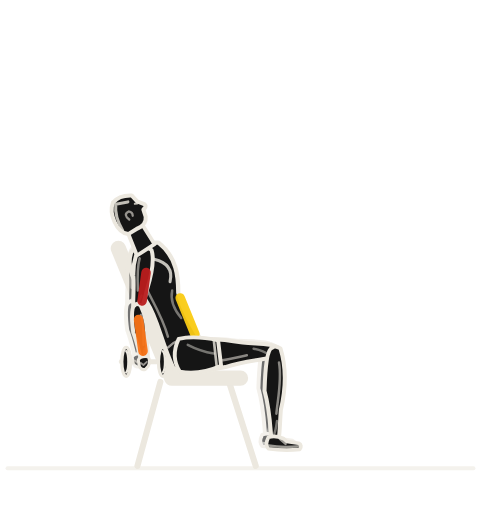
t = 0.00 s
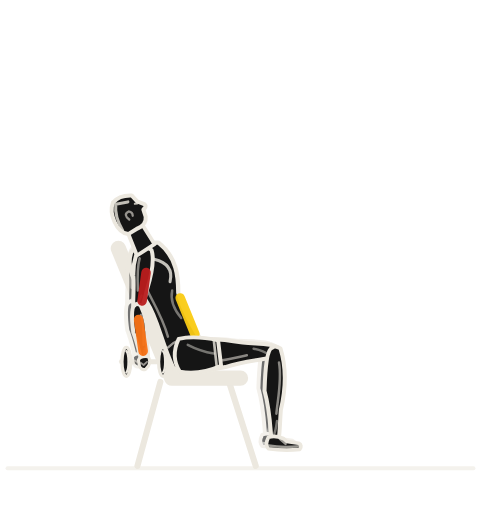
t = 0.81 s
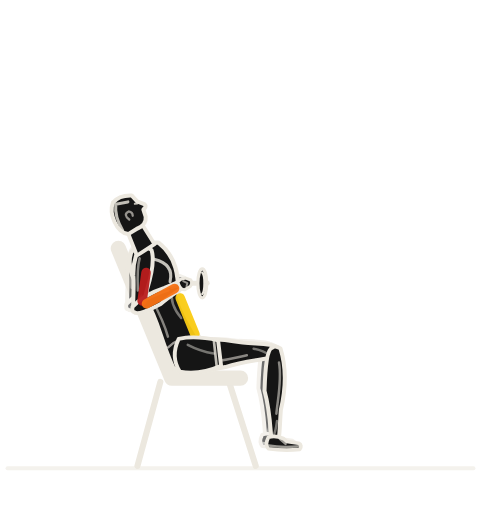
t = 1.66 s
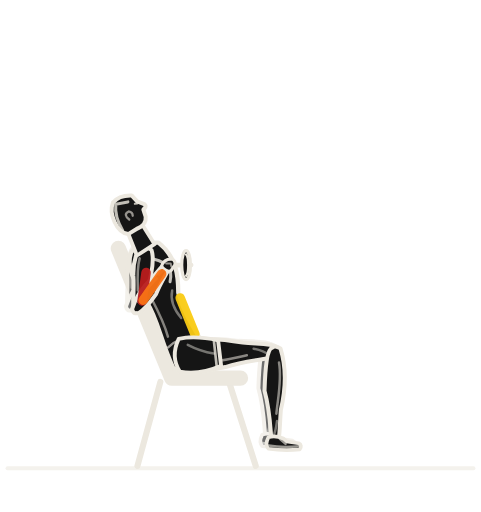
t = 2.25 s
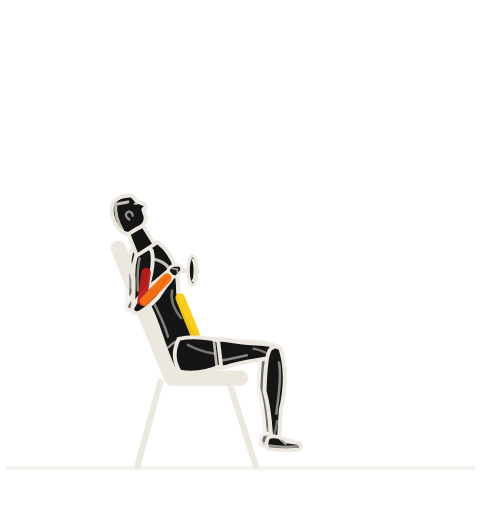
t = 3.31 s
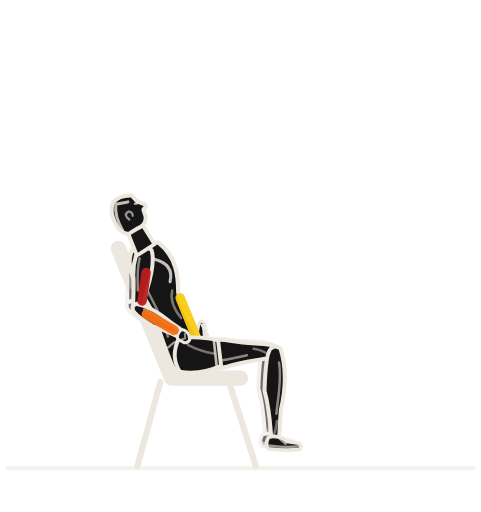
t = 4.16 s

The animated SVG that drew these frames (rendered in a browser with its animation timeline set to each time). Animation: 8 SMIL elements (animate=1,animateTransform=7); one cycle of 5.00 s, repeats indefinitely.

<svg role="img" aria-label="옆에서 본 인클라인 덤벨 컬 동작 반복 애니메이션" viewBox="42 8 126 134" xmlns="http://www.w3.org/2000/svg" width="512" height="512" color="rgb(236, 232, 223)" data-duration="5" data-sample-fps="20"><title>인클라인 덤벨 컬</title><desc>GYM articulated exercise illustration. Original parametric geometry; visual reference: Workout Guide by Bryl Lim / Everkinetic (https://bryllim.github.io/workout-guide/exercises/). 20 samples/second plus phase boundaries; native SVG interpolates between solver samples. Approximate exercise demonstration.</desc><g><path fill="none" stroke="rgb(236, 232, 223)" stroke-width="1.1" stroke-linecap="round" stroke-linejoin="round" d="M44 130.6 L166 130.6" opacity="0.55"/><path fill="none" stroke="rgb(236, 232, 223)" stroke-width="1.6" stroke-linecap="round" stroke-linejoin="round" d="M84 108 L78 130 M102 108 L109 130"/><path fill="none" stroke="rgb(236, 232, 223)" stroke-width="4" stroke-linecap="round" stroke-linejoin="round" d="M73 73 L87 107 L105 107"/><g data-part="freeweight" transform="translate(79.861 102.718)"><path fill="none" stroke="rgb(236, 232, 223)" stroke-width="1.3" stroke-linecap="round" stroke-linejoin="round" d="M-6.1 0 L6.1 0"/><path d="M-5.949999999999999 0 C-5.949999999999999 -2.09874 -5.4351449999999994 -3.8 -4.8 -3.8 C-4.164855 -3.8 -3.65 -2.09874 -3.65 0 C-3.65 2.09874 -4.164855 3.8 -4.8 3.8 C-5.4351449999999994 3.8 -5.949999999999999 2.09874 -5.949999999999999 0 Z" stroke="rgb(236, 232, 223)" stroke-width="0.85" stroke-linecap="round" stroke-linejoin="round" fill="rgb(21, 21, 21)"/><path fill="none" stroke="rgb(236, 232, 223)" stroke-width="0.6" stroke-linecap="round" stroke-linejoin="round" d="M-4.8 -2.8 C-4.05 -2.09 -4.05 2.09 -4.8 2.8"/><path d="M3.65 0 C3.65 -2.09874 4.164855 -3.8 4.8 -3.8 C5.4351449999999994 -3.8 5.949999999999999 -2.09874 5.949999999999999 0 C5.949999999999999 2.09874 5.4351449999999994 3.8 4.8 3.8 C4.164855 3.8 3.65 2.09874 3.65 0 Z" stroke="rgb(236, 232, 223)" stroke-width="0.85" stroke-linecap="round" stroke-linejoin="round" fill="rgb(21, 21, 21)"/><path fill="none" stroke="rgb(236, 232, 223)" stroke-width="0.6" stroke-linecap="round" stroke-linejoin="round" d="M4.8 -2.8 C5.55 -2.09 5.55 2.09 4.8 2.8"/><animateTransform attributeName="transform" values="79.861 102.718;79.861 102.718;80.029 102.693;80.511 102.611;81.272 102.445;82.273 102.158;83.464 101.706;84.786 101.050;86.174 100.157;87.553 99.006;88.846 97.598;89.979 95.952;90.889 94.108;91.526 92.122;91.860 90.064;91.887 88.008;91.624 86.026;91.111 84.185;90.405 82.534;89.574 81.108;88.694 79.923;87.837 78.980;87.076 78.270;86.473 77.776;86.081 77.484;85.942 77.386;85.942 77.386;85.993 77.421;86.140 77.527;86.376 77.702;86.692 77.949;87.076 78.270;87.518 78.669;88.003 79.150;88.518 79.715;89.047 80.367;89.574 81.108;90.083 81.935;90.558 82.847;90.983 83.838;91.343 84.901;91.624 86.026;91.815 87.202;91.906 88.415;91.890 89.650;91.763 90.891;91.526 92.122;91.179 93.327;90.728 94.490;90.181 95.598;89.549 96.637;88.846 97.598;88.084 98.473;87.281 99.257;86.453 99.947;85.616 100.544;84.786 101.050;83.981 101.471;83.213 101.812;82.498 102.082;81.847 102.290;81.272 102.445;80.784 102.556;80.391 102.633;80.101 102.682;79.922 102.709;79.861 102.718" keyTimes="0;0.16;0.17;0.18;0.19;0.2;0.21;0.22;0.23;0.24;0.25;0.26;0.27;0.28;0.29;0.3;0.31;0.32;0.33;0.34;0.35;0.36;0.37;0.38;0.39;0.4;0.6;0.61;0.62;0.63;0.64;0.65;0.66;0.67;0.68;0.69;0.7;0.71;0.72;0.73;0.74;0.75;0.76;0.77;0.78;0.79;0.8;0.81;0.82;0.83;0.84;0.85;0.86;0.87;0.88;0.89;0.9;0.91;0.92;0.93;0.94;0.95;0.96;0.97;0.98;0.99;1" dur="5s" repeatCount="indefinite" calcMode="linear" type="translate"/></g></g><g opacity="0.09"/><g data-renderer="articulated-v1"><g data-part="far-limbs"><g data-part="far-leg" opacity=".62"><g data-part="far-leg-thigh" transform="translate(91.000 101.000)"><g data-frame="rotation" transform="rotate(-4.542)"><path fill="rgb(21, 21, 21)" stroke="rgb(236, 232, 223)" stroke-width="1.05" stroke-linecap="round" stroke-linejoin="round" d="M-0.800 -2.373 C2.576 -4.234 7.728 -4.100 13.739 -2.688 C17.603 -2.150 20.967 -2.150 22.017 -1.183 Q22.567 0.000 21.817 1.397 C16.959 2.215 13.954 2.150 9.231 3.526 C4.293 4.124 -0.800 3.431 -1.050 0.912 Q-1.650 0.000 -0.800 -2.373 Z"/><path fill="none" stroke="rgb(236, 232, 223)" stroke-width="0.65" opacity="0.54" stroke-linecap="round" stroke-linejoin="round" d="M2.576 1.752 C6.440 2.460 11.163 1.290 14.598 0.688"/><path fill="none" stroke="rgb(236, 232, 223)" stroke-width="0.65" opacity="0.45" stroke-linecap="round" stroke-linejoin="round" d="M16.315 -0.968 Q18.891 -0.322 19.965 0.817"/></g></g><g data-part="far-leg-shin" transform="translate(112.400 99.300)"><g data-frame="rotation" transform="rotate(90.000)"><path fill="rgb(21, 21, 21)" stroke="rgb(236, 232, 223)" stroke-width="1.05" stroke-linecap="round" stroke-linejoin="round" d="M-0.800 -1.463 C2.880 -2.610 8.640 -3.150 15.360 -1.563 C19.680 -1.250 23.500 -1.250 24.550 -0.688 Q25.100 0.000 24.350 0.813 C18.960 1.288 15.600 1.250 10.320 2.709 C4.800 2.542 -0.800 2.115 -1.050 0.563 Q-1.650 0.000 -0.800 -1.463 Z"/><path fill="none" stroke="rgb(236, 232, 223)" stroke-width="0.65" opacity="0.54" stroke-linecap="round" stroke-linejoin="round" d="M2.880 -1.080 C7.200 -1.890 12.480 -0.750 16.320 -0.400"/><path fill="none" stroke="rgb(236, 232, 223)" stroke-width="0.65" opacity="0.45" stroke-linecap="round" stroke-linejoin="round" d="M18.240 -0.563 Q21.120 -0.188 22.320 0.475"/></g></g><g data-part="far-leg-shoe" transform="translate(112.400 123.300)"><g data-frame="rotation" transform="rotate(0.000)"><path fill="rgb(21, 21, 21)" stroke="rgb(236, 232, 223)" stroke-width="0.95" stroke-linecap="round" stroke-linejoin="round" d="M-1.7 -1.5 Q0 -2.1 2.2 -1.2 L3.1 -.45 L6.2 .05 Q7.3 .55 6.5 1.65 Q2.6 2.1 -1.7 1.5 Q-2.7 .5 -1.7 -1.5 Z"/><path fill="none" stroke="rgb(236, 232, 223)" stroke-width="0.65" opacity="0.62" stroke-linecap="round" stroke-linejoin="round" d="M-1.65 .65 Q2.1 1.3 6.5 .8 M1.3 -1.1 L2.8 .2"/></g></g></g><g data-part="far-arm" opacity=".6"><g data-part="far-arm-upper" transform="translate(78.400 73.300)"><g data-frame="rotation" transform="rotate(98.000)"><path fill="rgb(21, 21, 21)" stroke="rgb(236, 232, 223)" stroke-width="1.05" stroke-linecap="round" stroke-linejoin="round" d="M-0.800 -1.593 C1.800 -2.842 5.400 -2.550 9.600 -1.875 C12.300 -1.500 14.500 -1.500 15.550 -0.825 Q16.100 0.000 15.350 0.975 C11.850 1.545 9.750 1.500 6.450 2.193 C3.000 2.768 -0.800 2.303 -1.050 0.613 Q-1.650 0.000 -0.800 -1.593 Z"/><path fill="none" stroke="rgb(236, 232, 223)" stroke-width="0.65" opacity="0.54" stroke-linecap="round" stroke-linejoin="round" d="M1.800 1.176 C4.500 1.530 7.800 0.900 10.200 0.480"/><path fill="none" stroke="rgb(236, 232, 223)" stroke-width="0.65" opacity="0.45" stroke-linecap="round" stroke-linejoin="round" d="M11.400 -0.675 Q13.200 -0.225 13.950 0.570"/></g></g><g data-part="far-arm-forearm" transform="translate(76.312 88.154)"><g data-frame="rotation" transform="rotate(82.000)"><path fill="rgb(21, 21, 21)" stroke="rgb(236, 232, 223)" stroke-width="1.05" stroke-linecap="round" stroke-linejoin="round" d="M-0.800 -1.053 C1.680 -1.879 5.040 -2.150 8.960 -1.400 C11.480 -1.120 13.500 -1.120 14.550 -0.616 Q15.100 0.000 14.350 0.728 C11.060 1.154 9.100 1.120 6.020 1.849 C2.800 1.831 -0.800 1.523 -1.050 0.405 Q-1.650 0.000 -0.800 -1.053 Z"/><path fill="none" stroke="rgb(236, 232, 223)" stroke-width="0.65" opacity="0.54" stroke-linecap="round" stroke-linejoin="round" d="M1.680 -0.778 C4.200 -1.290 7.280 -0.672 9.520 -0.358"/><path fill="none" stroke="rgb(236, 232, 223)" stroke-width="0.65" opacity="0.45" stroke-linecap="round" stroke-linejoin="round" d="M10.640 -0.504 Q12.320 -0.168 13.020 0.426"/><animateTransform attributeName="transform" values="82;82;81.306;79.304;76.113;71.852;66.639;60.594;53.835;46.481;38.652;30.466;22.043;13.5;4.957;-3.466;-11.652;-19.481;-26.835;-33.594;-39.639;-44.852;-49.113;-52.304;-54.306;-55;-55;-54.747;-54.007;-52.804;-51.164;-49.113;-46.677;-43.882;-40.752;-37.314;-33.594;-29.616;-25.408;-20.994;-16.4;-11.652;-6.776;-1.797;3.259;8.367;13.5;18.633;23.741;28.797;33.776;38.652;43.4;47.994;52.408;56.616;60.594;64.314;67.752;70.882;73.677;76.113;78.164;79.804;81.007;81.747;82" keyTimes="0;0.16;0.17;0.18;0.19;0.2;0.21;0.22;0.23;0.24;0.25;0.26;0.27;0.28;0.29;0.3;0.31;0.32;0.33;0.34;0.35;0.36;0.37;0.38;0.39;0.4;0.6;0.61;0.62;0.63;0.64;0.65;0.66;0.67;0.68;0.69;0.7;0.71;0.72;0.73;0.74;0.75;0.76;0.77;0.78;0.79;0.8;0.81;0.82;0.83;0.84;0.85;0.86;0.87;0.88;0.89;0.9;0.91;0.92;0.93;0.94;0.95;0.96;0.97;0.98;0.99;1" dur="5s" repeatCount="indefinite" calcMode="linear" type="rotate"/></g></g><g data-part="far-arm-hand" transform="translate(78.261 102.018)"><g data-frame="rotation" transform="rotate(82.000)"><path fill="rgb(21, 21, 21)" stroke="rgb(236, 232, 223)" stroke-width="0.8" stroke-linecap="round" stroke-linejoin="round" d="M-1.2 -1.15 Q.1 -1.65 1.2 -.85 L2 .1 Q2.1 1.1 1.1 1.5 L-.7 1.55 Q-1.8 1 -1.2 -1.15 Z"/><path fill="none" stroke="rgb(236, 232, 223)" stroke-width="0.5" opacity="0.6" stroke-linecap="round" stroke-linejoin="round" d="M.1 -.6 L.8 .4 L.2 1"/><animateTransform attributeName="transform" values="82;82;81.306;79.304;76.113;71.852;66.639;60.594;53.835;46.481;38.652;30.466;22.043;13.5;4.957;-3.466;-11.652;-19.481;-26.835;-33.594;-39.639;-44.852;-49.113;-52.304;-54.306;-55;-55;-54.747;-54.007;-52.804;-51.164;-49.113;-46.677;-43.882;-40.752;-37.314;-33.594;-29.616;-25.408;-20.994;-16.4;-11.652;-6.776;-1.797;3.259;8.367;13.5;18.633;23.741;28.797;33.776;38.652;43.4;47.994;52.408;56.616;60.594;64.314;67.752;70.882;73.677;76.113;78.164;79.804;81.007;81.747;82" keyTimes="0;0.16;0.17;0.18;0.19;0.2;0.21;0.22;0.23;0.24;0.25;0.26;0.27;0.28;0.29;0.3;0.31;0.32;0.33;0.34;0.35;0.36;0.37;0.38;0.39;0.4;0.6;0.61;0.62;0.63;0.64;0.65;0.66;0.67;0.68;0.69;0.7;0.71;0.72;0.73;0.74;0.75;0.76;0.77;0.78;0.79;0.8;0.81;0.82;0.83;0.84;0.85;0.86;0.87;0.88;0.89;0.9;0.91;0.92;0.93;0.94;0.95;0.96;0.97;0.98;0.99;1" dur="5s" repeatCount="indefinite" calcMode="linear" type="rotate"/></g><animateTransform attributeName="transform" values="78.261 102.018;78.261 102.018;78.429 101.993;78.911 101.911;79.672 101.745;80.673 101.458;81.864 101.006;83.186 100.350;84.574 99.457;85.953 98.306;87.246 96.898;88.379 95.252;89.289 93.408;89.926 91.422;90.260 89.364;90.287 87.308;90.024 85.326;89.511 83.485;88.805 81.834;87.974 80.408;87.094 79.223;86.237 78.280;85.476 77.570;84.873 77.076;84.481 76.784;84.342 76.686;84.342 76.686;84.393 76.721;84.540 76.827;84.776 77.002;85.092 77.249;85.476 77.570;85.918 77.969;86.403 78.450;86.918 79.015;87.447 79.667;87.974 80.408;88.483 81.235;88.958 82.147;89.383 83.138;89.743 84.201;90.024 85.326;90.215 86.502;90.306 87.715;90.290 88.950;90.163 90.191;89.926 91.422;89.579 92.627;89.128 93.790;88.581 94.898;87.949 95.937;87.246 96.898;86.484 97.773;85.681 98.557;84.853 99.247;84.016 99.844;83.186 100.350;82.381 100.771;81.613 101.112;80.898 101.382;80.247 101.590;79.672 101.745;79.184 101.856;78.791 101.933;78.501 101.982;78.322 102.009;78.261 102.018" keyTimes="0;0.16;0.17;0.18;0.19;0.2;0.21;0.22;0.23;0.24;0.25;0.26;0.27;0.28;0.29;0.3;0.31;0.32;0.33;0.34;0.35;0.36;0.37;0.38;0.39;0.4;0.6;0.61;0.62;0.63;0.64;0.65;0.66;0.67;0.68;0.69;0.7;0.71;0.72;0.73;0.74;0.75;0.76;0.77;0.78;0.79;0.8;0.81;0.82;0.83;0.84;0.85;0.86;0.87;0.88;0.89;0.9;0.91;0.92;0.93;0.94;0.95;0.96;0.97;0.98;0.99;1" dur="5s" repeatCount="indefinite" calcMode="linear" type="translate"/></g></g></g><g data-part="torso-layer"><g data-part="torso" transform="translate(91.000 101.000)"><g data-frame="rotation" transform="rotate(-112.166)"><path fill="rgb(21, 21, 21)" stroke="rgb(236, 232, 223)" stroke-width="1.12" stroke-linecap="round" stroke-linejoin="round" d="M-2.000 -4.600 C5.831 -5.000 11.662 -3.550 16.618 -4.500 C22.449 -5.300 27.355 -6.500 30.655 -3.200 Q32.055 0.000 30.155 4.200 C24.782 7.250 19.825 5.600 16.035 4.050 C9.621 3.250 5.248 4.650 -1.500 5.350 Q-5.200 2.100 -2.000 -4.600 Z"/><path fill="none" stroke="rgb(236, 232, 223)" stroke-width="0.65" opacity="0.52" stroke-linecap="round" stroke-linejoin="round" d="M6.414 -2.800 C13.411 -1.900 20.700 -4.000 24.782 -3.200"/><path fill="none" stroke="rgb(236, 232, 223)" stroke-width="0.8" opacity="0.82" stroke-linecap="round" stroke-linejoin="round" d="M26.531 1.500 Q23.324 5.900 19.534 3.150"/><path fill="none" stroke="rgb(236, 232, 223)" stroke-width="0.65" opacity="0.46" stroke-linecap="round" stroke-linejoin="round" d="M17.201 2.800 Q14.286 0.800 9.621 2.250"/><path fill="none" stroke="rgb(236, 232, 223)" stroke-width="0.65" opacity="0.64" stroke-linecap="round" stroke-linejoin="round" d="M3.790 -3.800 Q5.248 0.000 3.790 4.150"/></g></g><path fill="none" stroke="rgb(148, 163, 184)" stroke-width="2.5" stroke-linecap="round" opacity="0" d="M86.57 99.66 L82.94 90.75"/><path fill="none" stroke="rgb(148, 163, 184)" stroke-width="2.5" stroke-linecap="round" opacity="0" d="M82.81 90.17 L78.96 80.72"/><path fill="none" stroke="rgb(148, 163, 184)" stroke-width="2.5" stroke-linecap="round" opacity="0" d="M78.17 80.10 L76.30 75.51"/><path fill="none" stroke="rgb(250, 204, 21)" stroke-width="2.5" stroke-linecap="round" opacity="0.95" d="M93.05 95.44 L89.20 85.99" stroke-dasharray="none"/><path fill="none" stroke="rgb(148, 163, 184)" stroke-width="2.5" stroke-linecap="round" opacity="0" d="M87.55 81.94 L84.58 74.65"/></g><g data-part="near-leg-layer"><g data-part="near-leg"><g data-part="near-leg-thigh" transform="translate(91.000 101.000)"><g data-frame="rotation" transform="rotate(-2.490)"><path fill="rgb(21, 21, 21)" stroke="rgb(236, 232, 223)" stroke-width="1.05" stroke-linecap="round" stroke-linejoin="round" d="M-0.800 -2.632 C2.763 -4.698 8.288 -4.100 14.734 -2.688 C18.878 -2.150 22.522 -2.150 23.572 -1.183 Q24.122 0.000 23.372 1.397 C18.187 2.215 14.964 2.150 9.899 3.526 C4.604 4.576 -0.800 3.807 -1.050 1.012 Q-1.650 0.000 -0.800 -2.632 Z"/><path fill="none" stroke="rgb(236, 232, 223)" stroke-width="0.65" opacity="0.54" stroke-linecap="round" stroke-linejoin="round" d="M2.763 1.944 C6.907 2.460 11.971 1.290 15.655 0.688"/><path fill="none" stroke="rgb(236, 232, 223)" stroke-width="0.65" opacity="0.45" stroke-linecap="round" stroke-linejoin="round" d="M17.497 -0.968 Q20.259 -0.322 21.410 0.817"/></g></g><g data-part="near-leg-shin" transform="translate(114.000 100.000)"><g data-frame="rotation" transform="rotate(90.000)"><path fill="rgb(21, 21, 21)" stroke="rgb(236, 232, 223)" stroke-width="1.05" stroke-linecap="round" stroke-linejoin="round" d="M-0.800 -1.463 C2.880 -2.610 8.640 -3.150 15.360 -1.563 C19.680 -1.250 23.500 -1.250 24.550 -0.688 Q25.100 0.000 24.350 0.813 C18.960 1.288 15.600 1.250 10.320 2.709 C4.800 2.542 -0.800 2.115 -1.050 0.563 Q-1.650 0.000 -0.800 -1.463 Z"/><path fill="none" stroke="rgb(236, 232, 223)" stroke-width="0.65" opacity="0.54" stroke-linecap="round" stroke-linejoin="round" d="M2.880 -1.080 C7.200 -1.890 12.480 -0.750 16.320 -0.400"/><path fill="none" stroke="rgb(236, 232, 223)" stroke-width="0.65" opacity="0.45" stroke-linecap="round" stroke-linejoin="round" d="M18.240 -0.563 Q21.120 -0.188 22.320 0.475"/></g></g><g data-part="near-leg-shoe" transform="translate(114.000 124.000)"><g data-frame="rotation" transform="rotate(0.000)"><path fill="rgb(21, 21, 21)" stroke="rgb(236, 232, 223)" stroke-width="0.95" stroke-linecap="round" stroke-linejoin="round" d="M-1.7 -1.5 Q0 -2.1 2.2 -1.2 L3.1 -.45 L6.2 .05 Q7.3 .55 6.5 1.65 Q2.6 2.1 -1.7 1.5 Q-2.7 .5 -1.7 -1.5 Z"/><path fill="none" stroke="rgb(236, 232, 223)" stroke-width="0.65" opacity="0.62" stroke-linecap="round" stroke-linejoin="round" d="M-1.65 .65 Q2.1 1.3 6.5 .8 M1.3 -1.1 L2.8 .2"/></g></g></g><g data-part="pelvis" transform="translate(91.000 101.000)"><g data-frame="rotation" transform="rotate(-2.490)"><path fill="rgb(21, 21, 21)" stroke="rgb(236, 232, 223)" stroke-width="1.02" stroke-linecap="round" stroke-linejoin="round" d="M-2.000 -4.400 Q2.500 -5.100 8.288 -3.550 L8.788 3.150 Q3.000 5.400 -2.100 4.200 Q-4.400 0.100 -2.000 -4.400 Z"/><path fill="none" stroke="rgb(236, 232, 223)" stroke-width="0.7" opacity="0.8" stroke-linecap="round" stroke-linejoin="round" d="M7.188 -3.450 L7.638 3.300"/><path fill="none" stroke="rgb(236, 232, 223)" stroke-width="0.65" opacity="0.45" stroke-linecap="round" stroke-linejoin="round" d="M0.300 -2.700 Q3.500 -0.850 6.988 -0.150"/></g></g><path fill="none" stroke="rgb(148, 163, 184)" stroke-width="2.5" stroke-linecap="round" opacity="0" d="M110.64 102.25 L94.54 102.95"/><path fill="none" stroke="rgb(148, 163, 184)" stroke-width="2.5" stroke-linecap="round" opacity="0" d="M110.46 98.05 L94.36 98.75"/><path fill="none" stroke="rgb(148, 163, 184)" stroke-width="2.5" stroke-linecap="round" opacity="0" d="M112.40 120.40 L112.40 103.60"/><path fill="none" stroke="rgb(148, 163, 184)" stroke-width="3.4" stroke-linecap="round" opacity="0" d="M95.25 103.42 Q84.91 102.15 85.57 98.80"/></g><g data-part="near-arm-layer"><g data-part="near-arm"><g data-part="near-arm-upper" transform="translate(80.000 74.000)"><g data-frame="rotation" transform="rotate(98.000)"><path fill="rgb(21, 21, 21)" stroke="rgb(236, 232, 223)" stroke-width="1.05" stroke-linecap="round" stroke-linejoin="round" d="M-0.800 -1.593 C1.800 -2.842 5.400 -2.550 9.600 -1.875 C12.300 -1.500 14.500 -1.500 15.550 -0.825 Q16.100 0.000 15.350 0.975 C11.850 1.545 9.750 1.500 6.450 2.193 C3.000 2.768 -0.800 2.303 -1.050 0.613 Q-1.650 0.000 -0.800 -1.593 Z"/><path fill="none" stroke="rgb(236, 232, 223)" stroke-width="0.65" opacity="0.54" stroke-linecap="round" stroke-linejoin="round" d="M1.800 1.176 C4.500 1.530 7.800 0.900 10.200 0.480"/><path fill="none" stroke="rgb(236, 232, 223)" stroke-width="0.65" opacity="0.45" stroke-linecap="round" stroke-linejoin="round" d="M11.400 -0.675 Q13.200 -0.225 13.950 0.570"/></g></g><g data-part="near-arm-forearm" transform="translate(77.912 88.854)"><g data-frame="rotation" transform="rotate(82.000)"><path fill="rgb(21, 21, 21)" stroke="rgb(236, 232, 223)" stroke-width="1.05" stroke-linecap="round" stroke-linejoin="round" d="M-0.800 -1.053 C1.680 -1.879 5.040 -2.150 8.960 -1.400 C11.480 -1.120 13.500 -1.120 14.550 -0.616 Q15.100 0.000 14.350 0.728 C11.060 1.154 9.100 1.120 6.020 1.849 C2.800 1.831 -0.800 1.523 -1.050 0.405 Q-1.650 0.000 -0.800 -1.053 Z"/><path fill="none" stroke="rgb(236, 232, 223)" stroke-width="0.65" opacity="0.54" stroke-linecap="round" stroke-linejoin="round" d="M1.680 -0.778 C4.200 -1.290 7.280 -0.672 9.520 -0.358"/><path fill="none" stroke="rgb(236, 232, 223)" stroke-width="0.65" opacity="0.45" stroke-linecap="round" stroke-linejoin="round" d="M10.640 -0.504 Q12.320 -0.168 13.020 0.426"/><animateTransform attributeName="transform" values="82;82;81.306;79.304;76.113;71.852;66.639;60.594;53.835;46.481;38.652;30.466;22.043;13.5;4.957;-3.466;-11.652;-19.481;-26.835;-33.594;-39.639;-44.852;-49.113;-52.304;-54.306;-55;-55;-54.747;-54.007;-52.804;-51.164;-49.113;-46.677;-43.882;-40.752;-37.314;-33.594;-29.616;-25.408;-20.994;-16.4;-11.652;-6.776;-1.797;3.259;8.367;13.5;18.633;23.741;28.797;33.776;38.652;43.4;47.994;52.408;56.616;60.594;64.314;67.752;70.882;73.677;76.113;78.164;79.804;81.007;81.747;82" keyTimes="0;0.16;0.17;0.18;0.19;0.2;0.21;0.22;0.23;0.24;0.25;0.26;0.27;0.28;0.29;0.3;0.31;0.32;0.33;0.34;0.35;0.36;0.37;0.38;0.39;0.4;0.6;0.61;0.62;0.63;0.64;0.65;0.66;0.67;0.68;0.69;0.7;0.71;0.72;0.73;0.74;0.75;0.76;0.77;0.78;0.79;0.8;0.81;0.82;0.83;0.84;0.85;0.86;0.87;0.88;0.89;0.9;0.91;0.92;0.93;0.94;0.95;0.96;0.97;0.98;0.99;1" dur="5s" repeatCount="indefinite" calcMode="linear" type="rotate"/></g></g><g data-part="near-arm-hand" transform="translate(79.861 102.718)"><g data-frame="rotation" transform="rotate(82.000)"><path fill="rgb(21, 21, 21)" stroke="rgb(236, 232, 223)" stroke-width="0.8" stroke-linecap="round" stroke-linejoin="round" d="M-1.2 -1.15 Q.1 -1.65 1.2 -.85 L2 .1 Q2.1 1.1 1.1 1.5 L-.7 1.55 Q-1.8 1 -1.2 -1.15 Z"/><path fill="none" stroke="rgb(236, 232, 223)" stroke-width="0.5" opacity="0.6" stroke-linecap="round" stroke-linejoin="round" d="M.1 -.6 L.8 .4 L.2 1"/><animateTransform attributeName="transform" values="82;82;81.306;79.304;76.113;71.852;66.639;60.594;53.835;46.481;38.652;30.466;22.043;13.5;4.957;-3.466;-11.652;-19.481;-26.835;-33.594;-39.639;-44.852;-49.113;-52.304;-54.306;-55;-55;-54.747;-54.007;-52.804;-51.164;-49.113;-46.677;-43.882;-40.752;-37.314;-33.594;-29.616;-25.408;-20.994;-16.4;-11.652;-6.776;-1.797;3.259;8.367;13.5;18.633;23.741;28.797;33.776;38.652;43.4;47.994;52.408;56.616;60.594;64.314;67.752;70.882;73.677;76.113;78.164;79.804;81.007;81.747;82" keyTimes="0;0.16;0.17;0.18;0.19;0.2;0.21;0.22;0.23;0.24;0.25;0.26;0.27;0.28;0.29;0.3;0.31;0.32;0.33;0.34;0.35;0.36;0.37;0.38;0.39;0.4;0.6;0.61;0.62;0.63;0.64;0.65;0.66;0.67;0.68;0.69;0.7;0.71;0.72;0.73;0.74;0.75;0.76;0.77;0.78;0.79;0.8;0.81;0.82;0.83;0.84;0.85;0.86;0.87;0.88;0.89;0.9;0.91;0.92;0.93;0.94;0.95;0.96;0.97;0.98;0.99;1" dur="5s" repeatCount="indefinite" calcMode="linear" type="rotate"/></g><animateTransform attributeName="transform" values="79.861 102.718;79.861 102.718;80.029 102.693;80.511 102.611;81.272 102.445;82.273 102.158;83.464 101.706;84.786 101.050;86.174 100.157;87.553 99.006;88.846 97.598;89.979 95.952;90.889 94.108;91.526 92.122;91.860 90.064;91.887 88.008;91.624 86.026;91.111 84.185;90.405 82.534;89.574 81.108;88.694 79.923;87.837 78.980;87.076 78.270;86.473 77.776;86.081 77.484;85.942 77.386;85.942 77.386;85.993 77.421;86.140 77.527;86.376 77.702;86.692 77.949;87.076 78.270;87.518 78.669;88.003 79.150;88.518 79.715;89.047 80.367;89.574 81.108;90.083 81.935;90.558 82.847;90.983 83.838;91.343 84.901;91.624 86.026;91.815 87.202;91.906 88.415;91.890 89.650;91.763 90.891;91.526 92.122;91.179 93.327;90.728 94.490;90.181 95.598;89.549 96.637;88.846 97.598;88.084 98.473;87.281 99.257;86.453 99.947;85.616 100.544;84.786 101.050;83.981 101.471;83.213 101.812;82.498 102.082;81.847 102.290;81.272 102.445;80.784 102.556;80.391 102.633;80.101 102.682;79.922 102.709;79.861 102.718" keyTimes="0;0.16;0.17;0.18;0.19;0.2;0.21;0.22;0.23;0.24;0.25;0.26;0.27;0.28;0.29;0.3;0.31;0.32;0.33;0.34;0.35;0.36;0.37;0.38;0.39;0.4;0.6;0.61;0.62;0.63;0.64;0.65;0.66;0.67;0.68;0.69;0.7;0.71;0.72;0.73;0.74;0.75;0.76;0.77;0.78;0.79;0.8;0.81;0.82;0.83;0.84;0.85;0.86;0.87;0.88;0.89;0.9;0.91;0.92;0.93;0.94;0.95;0.96;0.97;0.98;0.99;1" dur="5s" repeatCount="indefinite" calcMode="linear" type="translate"/></g></g><path fill="none" stroke="rgb(148, 163, 184)" stroke-width="2.5" stroke-linecap="round" opacity="0" d="M80.47 77.85 L80.99 74.14"/><path fill="none" stroke="rgb(148, 163, 184)" stroke-width="2.5" stroke-linecap="round" opacity="0" d="M79.37 78.46 L80.00 74.00"/><path fill="none" stroke="rgb(148, 163, 184)" stroke-width="2.5" stroke-linecap="round" opacity="0" d="M78.39 77.56 L78.91 73.85"/><path fill="none" stroke="rgb(185, 28, 28)" stroke-width="2.5" stroke-linecap="round" opacity="0.95" d="M79.22 86.77 L80.26 79.34" stroke-dasharray="none"/><path fill="none" stroke="rgb(148, 163, 184)" stroke-width="2.5" stroke-linecap="round" opacity="0" d="M77.24 86.49 L78.28 79.06"/><path fill="none" stroke="rgb(249, 115, 22)" stroke-width="2.5" stroke-linecap="round" opacity="0.95" d="M79.47 99.95 L78.30 91.63" stroke-dasharray="none"><animate attributeName="d" values="M79.47 99.95 L78.30 91.63;M79.47 99.95 L78.30 91.63;M79.61 99.93 L78.34 91.62;M79.99 99.86 L78.43 91.61;M80.60 99.73 L78.58 91.57;M81.40 99.50 L78.78 91.51;M82.35 99.14 L79.02 91.42;M83.41 98.61 L79.29 91.29;M84.52 97.90 L79.56 91.11;M85.62 96.98 L79.84 90.88;M86.66 95.85 L80.10 90.60;M87.57 94.53 L80.33 90.27;M88.29 93.06 L80.51 89.90;M88.80 91.47 L80.64 89.51;M89.07 89.82 L80.70 89.10;M89.09 88.18 L80.71 88.68;M88.88 86.59 L80.65 88.29;M88.47 85.12 L80.55 87.92;M87.91 83.80 L80.41 87.59;M87.24 82.66 L80.24 87.30;M86.54 81.71 L80.07 87.07;M85.85 80.95 L79.90 86.88;M85.24 80.39 L79.75 86.74;M84.76 79.99 L79.62 86.64;M84.45 79.76 L79.55 86.58;M84.34 79.68 L79.52 86.56;M84.34 79.68 L79.52 86.56;M84.38 79.71 L79.53 86.57;M84.49 79.79 L79.56 86.59;M84.68 79.93 L79.61 86.62;M84.94 80.13 L79.67 86.67;M85.24 80.39 L79.75 86.74;M85.60 80.71 L79.83 86.82;M85.99 81.09 L79.93 86.91;M86.40 81.54 L80.03 87.03;M86.82 82.06 L80.14 87.16;M87.24 82.66 L80.24 87.30;M87.65 83.32 L80.35 87.47;M88.03 84.05 L80.44 87.65;M88.37 84.84 L80.53 87.85;M88.66 85.69 L80.60 88.06;M88.88 86.59 L80.65 88.29;M89.03 87.53 L80.69 88.52;M89.11 88.50 L80.71 88.77;M89.09 89.49 L80.71 89.01;M88.99 90.48 L80.68 89.26;M88.80 91.47 L80.64 89.51;M88.53 92.43 L80.57 89.75;M88.16 93.36 L80.48 89.98;M87.73 94.25 L80.37 90.20;M87.22 95.08 L80.24 90.41;M86.66 95.85 L80.10 90.60;M86.05 96.55 L79.95 90.78;M85.41 97.18 L79.79 90.93;M84.74 97.73 L79.62 91.07;M84.08 98.21 L79.45 91.19;M83.41 98.61 L79.29 91.29;M82.77 98.95 L79.13 91.38;M82.15 99.22 L78.97 91.45;M81.58 99.44 L78.83 91.50;M81.06 99.60 L78.70 91.54;M80.60 99.73 L78.58 91.57;M80.21 99.82 L78.49 91.59;M79.90 99.88 L78.41 91.61;M79.66 99.92 L78.35 91.62;M79.52 99.94 L78.31 91.63;M79.47 99.95 L78.30 91.63" keyTimes="0;0.16;0.17;0.18;0.19;0.2;0.21;0.22;0.23;0.24;0.25;0.26;0.27;0.28;0.29;0.3;0.31;0.32;0.33;0.34;0.35;0.36;0.37;0.38;0.39;0.4;0.6;0.61;0.62;0.63;0.64;0.65;0.66;0.67;0.68;0.69;0.7;0.71;0.72;0.73;0.74;0.75;0.76;0.77;0.78;0.79;0.8;0.81;0.82;0.83;0.84;0.85;0.86;0.87;0.88;0.89;0.9;0.91;0.92;0.93;0.94;0.95;0.96;0.97;0.98;0.99;1" dur="5s" repeatCount="indefinite" calcMode="linear"/></path></g><g data-part="head-layer"><g data-part="neck" transform="translate(80.000 74.000)"><g data-frame="rotation" transform="rotate(-112.166)"><path fill="rgb(21, 21, 21)" stroke="rgb(236, 232, 223)" stroke-width="1" stroke-linecap="round" stroke-linejoin="round" d="M0.000 -2.300 L6.700 -2.250 L6.700 2.100 L1.000 3.100 Z"/></g></g><g data-part="head" transform="translate(76.152 64.554)"><g data-frame="rotation" transform="rotate(-112.166)"><path fill="rgb(21, 21, 21)" stroke="rgb(236, 232, 223)" stroke-width="1.05" stroke-linecap="round" stroke-linejoin="round" d="M-4.150 -2.300 C-2.700 -5.050 2.750 -5.000 5.000 -2.900 Q6.250 -0.650 4.900 2.350 L2.900 3.100 L1.400 4.650 Q0.750 5.000 0.300 3.800 L-1.650 3.650 Q-3.600 3.100 -3.700 0.600 Z"/><path fill="none" stroke="rgb(236, 232, 223)" stroke-width="0.8" opacity="0.8" stroke-linecap="round" stroke-linejoin="round" d="M-2.750 -3.300 Q1.500 -3.900 4.350 -2.350 L3.700 0.800"/><path fill="none" stroke="rgb(236, 232, 223)" stroke-width="0.6" opacity="0.6" stroke-linecap="round" stroke-linejoin="round" d="M-0.700 -0.600 Q1.150 -1.700 1.300 0.050 Q0.750 0.950 -0.150 0.600"/><path fill="none" stroke="rgb(236, 232, 223)" stroke-width="0.55" opacity="0.8" stroke-linecap="round" stroke-linejoin="round" d="M2.550 2.300 L2.400 2.950"/></g></g></g></g><g><path fill="none" stroke="rgb(236, 232, 223)" stroke-width="1.8" stroke-linecap="round" stroke-linejoin="round" d=""/></g></svg>
